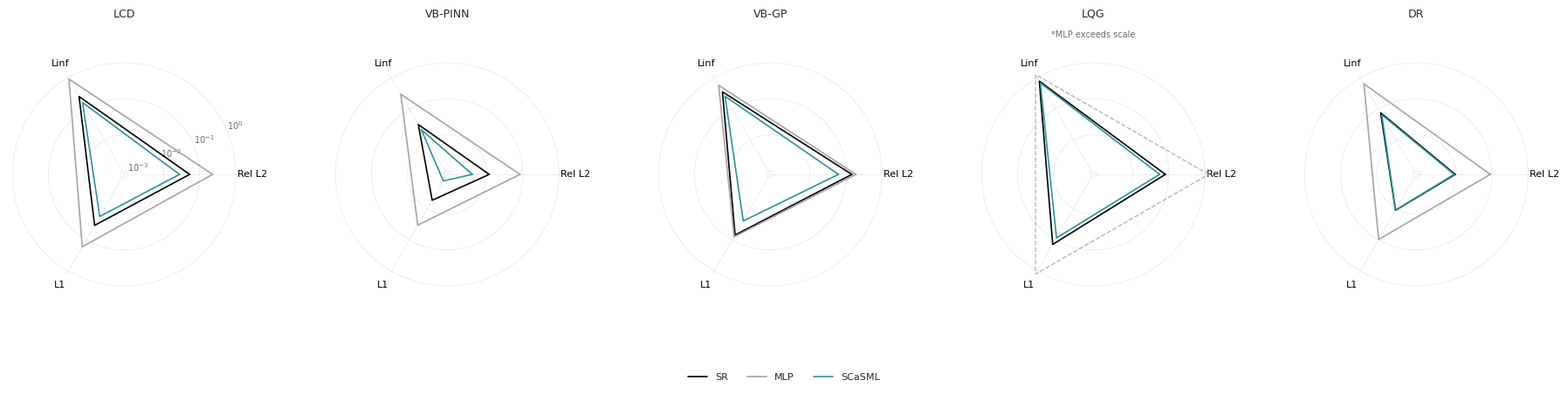

The matplotlib source for this figure:
import numpy as np
import pandas as pd
import matplotlib.pyplot as plt
import os
from math import pi
import matplotlib.colors as mcolors # For generating distinct colors

# ---------------------------
# Data Preparation (Existing Data)
# ---------------------------
systems = ["LCD", "VB-PINN", "VB-GP", "LQG", "DR"]
methods = ["SR", "MLP", "SCaSML"] # Order matters for plotting

l2_errors = {
    "LCD": [0.0524, 0.227, 0.0273],
    "VB-PINN": [0.0117, 0.0836, 0.00397],
    "VB-GP": [0.146, 0.19, 0.0623],
    "LQG": [0.0796, 5.63, 0.0551], # MLP L2 error for LQG
    "DR": [0.00952, 0.0899, 0.00887],
}

linf_errors = {
    "LCD": [0.25, 0.906, 0.161],
    "VB-PINN": [0.0316, 0.296, 0.0216],
    "VB-GP": [0.354, 0.572, 0.254],
    "LQG": [0.778, 12.6, 0.678], # MLP Linf error for LQG (outlier)
    "DR": [0.0751, 0.637, 0.0651],
}

l1_errors = {
    "LCD": [0.0343, 0.167, 0.0178],
    "VB-PINN": [0.00537, 0.0339, 0.00129],
    "VB-GP": [0.0701, 0.08, 0.0248],
    "LQG": [0.14, 12.1, 0.0868], # MLP L1 error for LQG (outlier)
    "DR": [0.0113, 0.0974, 0.0111],
}

# Combine metrics into a single structure - EXCLUDING TIME for radar
data_all_metrics_radar = {}
# Updated metric names for labels
metrics_list_radar = ['Rel L2', 'Linf', 'L1']
# Original keys for data access
metrics_keys_radar = ['L2', 'Linf', 'L1'] # Keep original keys for accessing data dicts

for sys_idx, system in enumerate(systems):
    data_all_metrics_radar[system] = pd.DataFrame({
        # Ensure consistent order matching 'methods' list
        'SR': [l2_errors[system][0], linf_errors[system][0], l1_errors[system][0]],
        'MLP': [l2_errors[system][1], linf_errors[system][1], l1_errors[system][1]],
        'SCaSML': [l2_errors[system][2], linf_errors[system][2], l1_errors[system][2]]
    }, index=metrics_keys_radar) # Use original keys as index

# ---------------------------
# Plotting Settings (Nature Style Refined)
# ---------------------------
plt.style.use('seaborn-v0_8-whitegrid')
plt.rcParams.update({
    'font.family': 'DejaVu Sans', # Standard sans-serif
    'font.size': 8,           # Base size
    'axes.labelsize': 8,      # Axis labels (metrics)
    'axes.titlesize': 9,      # Plot title size
    'xtick.labelsize': 8,     # Metric labels on radar axis
    'ytick.labelsize': 7,     # Radial tick labels (10^x)
    'legend.fontsize': 8,     # Legend font size (Adjusted for figure legend)
    'axes.linewidth': 0.6,    # Thinner axis lines
    'grid.linewidth': 0.4,    # Thin grid lines
    'grid.color': '#cccccc',  # Lighter grid color
    'grid.alpha': 0.6,        # Slightly more subtle grid
    'lines.linewidth': 1.2,   # Base line width (slightly thicker)
    'lines.markersize': 0,    # No markers
    'savefig.dpi': 300,
    'figure.facecolor': 'white',
    'axes.facecolor': 'white',
    'axes.edgecolor': 'black', # Keep axis edge for clarity if needed
})

# Updated way to get colormap in newer Matplotlib versions
method_colors = plt.colormaps['Dark2'].colors[:len(methods)]
color_map = {"SR": "#000000", "MLP": "#A6A3A4", "SCaSML": "#2C939A"} # New colors

# Output folder
output_dir = r"utils/Radar"
os.makedirs(output_dir, exist_ok=True)

# ---------------------------
# Figure: Five Radar Charts in a Row (Log Scale, Outlier Handling)
# ---------------------------

num_vars = len(metrics_list_radar)
angles = np.linspace(0, 2 * np.pi, num_vars, endpoint=False).tolist()
angles += angles[:1]

# Create a figure with 1 row and 5 columns of polar subplots
fig_radar, axes = plt.subplots(figsize=(18, 4.5), nrows=1, ncols=len(systems), # Adjusted figsize
                               subplot_kw=dict(polar=True))

# Small epsilon to prevent log10(0)
epsilon = 1e-10

# Define y-axis limits and ticks, setting 10^0 as the upper bound for most lines
min_log_limit = -3.1 # Slightly below -3
max_log_limit_main = 0.0 # Upper limit for most lines (log10(1) = 0)
max_log_limit_plot = 0.1 # Slightly extend plot limit for visual clipping
yticks_log = [-3, -2, -1, 0] # Exponents for 10^-3 to 10^0

outlier_label_part = "MLP" # Just the method part
outlier_system = "LQG"
outlier_style = {'linestyle': '--', 'linewidth': 1.0, 'alpha': 0.8} # Style for outlier

legend_handles = [] # For the figure legend

# Plot each system on its own subplot
for i, system in enumerate(systems):
    ax = axes[i] # Select the current subplot
    data_sys = data_all_metrics_radar[system]

    # Plot lines for each method on the current subplot
    for method_idx, method in enumerate(methods):
        current_color = color_map[method]

        # --- Data Processing: Log10 of errors ---
        errors = data_sys.loc[:, method].values
        log_errors = np.log10(errors + epsilon)

        values = log_errors.flatten().tolist()
        values += values[:1] # Close the loop

        # Handle outlier specifically for MLP-LQG
        is_outlier = (method == outlier_label_part and system == outlier_system)
        if is_outlier:
            # Clip outlier slightly above the main max limit for plotting
            plot_values = np.clip(values, min_log_limit, max_log_limit_plot)
            line, = ax.plot(angles, plot_values, color=current_color,
                            linestyle=outlier_style['linestyle'],
                            linewidth=outlier_style['linewidth'],
                            alpha=outlier_style['alpha'],
                            label=method + ("*" if is_outlier else "")) # Add asterisk only if outlier
        else:
            # Clip other lines strictly at the main max limit
            plot_values = np.clip(values, min_log_limit, max_log_limit_main)
            line, = ax.plot(angles, plot_values, color=current_color,
                            linewidth=plt.rcParams['lines.linewidth'], # Use default linewidth
                            linestyle='solid', label=method)

        # Collect handles for the figure legend (only once)
        if i == 0:
            legend_handles.append(line)

    # --- Formatting the current subplot (ax) ---
    ax.set_ylim(min_log_limit, max_log_limit_plot) # Use plot limit for y-axis range

    # Set metric labels (xticks)
    ax.set_xticks(angles[:-1])
    ax.set_xticklabels(metrics_list_radar, color='black', size=8)

    # Set radial labels (yticks) - Up to 10^0
    yticklabels = [f"$10^{{{int(tick)}}}$" for tick in yticks_log] # Format as powers of 10
    ax.set_yticks(yticks_log) # Set ticks at the integer exponent values
    if i == 0: # Only show y-tick labels on the first plot
        ax.set_yticklabels(yticklabels, color="dimgrey", size=7)
        ax.tick_params(axis='y', pad=-4) # Adjust padding only for the first plot
    else:
        ax.set_yticklabels([]) # Hide y-tick labels on other plots

    # Grid lines
    ax.xaxis.grid(True)
    ax.yaxis.grid(True)

    # Hide the outer polar spine
    ax.spines['polar'].set_visible(False)

    # Set title for each subplot
    ax.set_title(system, size=9, y=1.15) # Adjust y position

    # Add annotation for the outlier on the specific LQG plot
    if system == outlier_system:
        ax.text(np.pi/2, max_log_limit_plot + 0.6, '*MLP exceeds scale', # Position annotation
                horizontalalignment='center', size=7, color='dimgrey')


# Add a single legend for the entire figure
fig_radar.legend(legend_handles, methods, # Use collected handles and method names
                 loc='lower center', bbox_to_anchor=(0.5, -0.05), # Position below plots
                 ncol=len(methods), # Arrange horizontally
                 frameon=False, fontsize=plt.rcParams['legend.fontsize'])

# Adjust layout to prevent overlap and make space for legend/titles
fig_radar.tight_layout()
fig_radar.subplots_adjust(wspace=0.4, top=0.85, bottom=0.15) # Adjust spacing

# Save the figure
output_filename = "metrics_radar_chart_log_error_row.png"
fig_radar.savefig(os.path.join(output_dir, output_filename), dpi=300, bbox_inches='tight')
plt.close(fig_radar)

print(f"Combined log error radar chart (5 plots in a row) saved to: {os.path.join(output_dir, output_filename)}")
